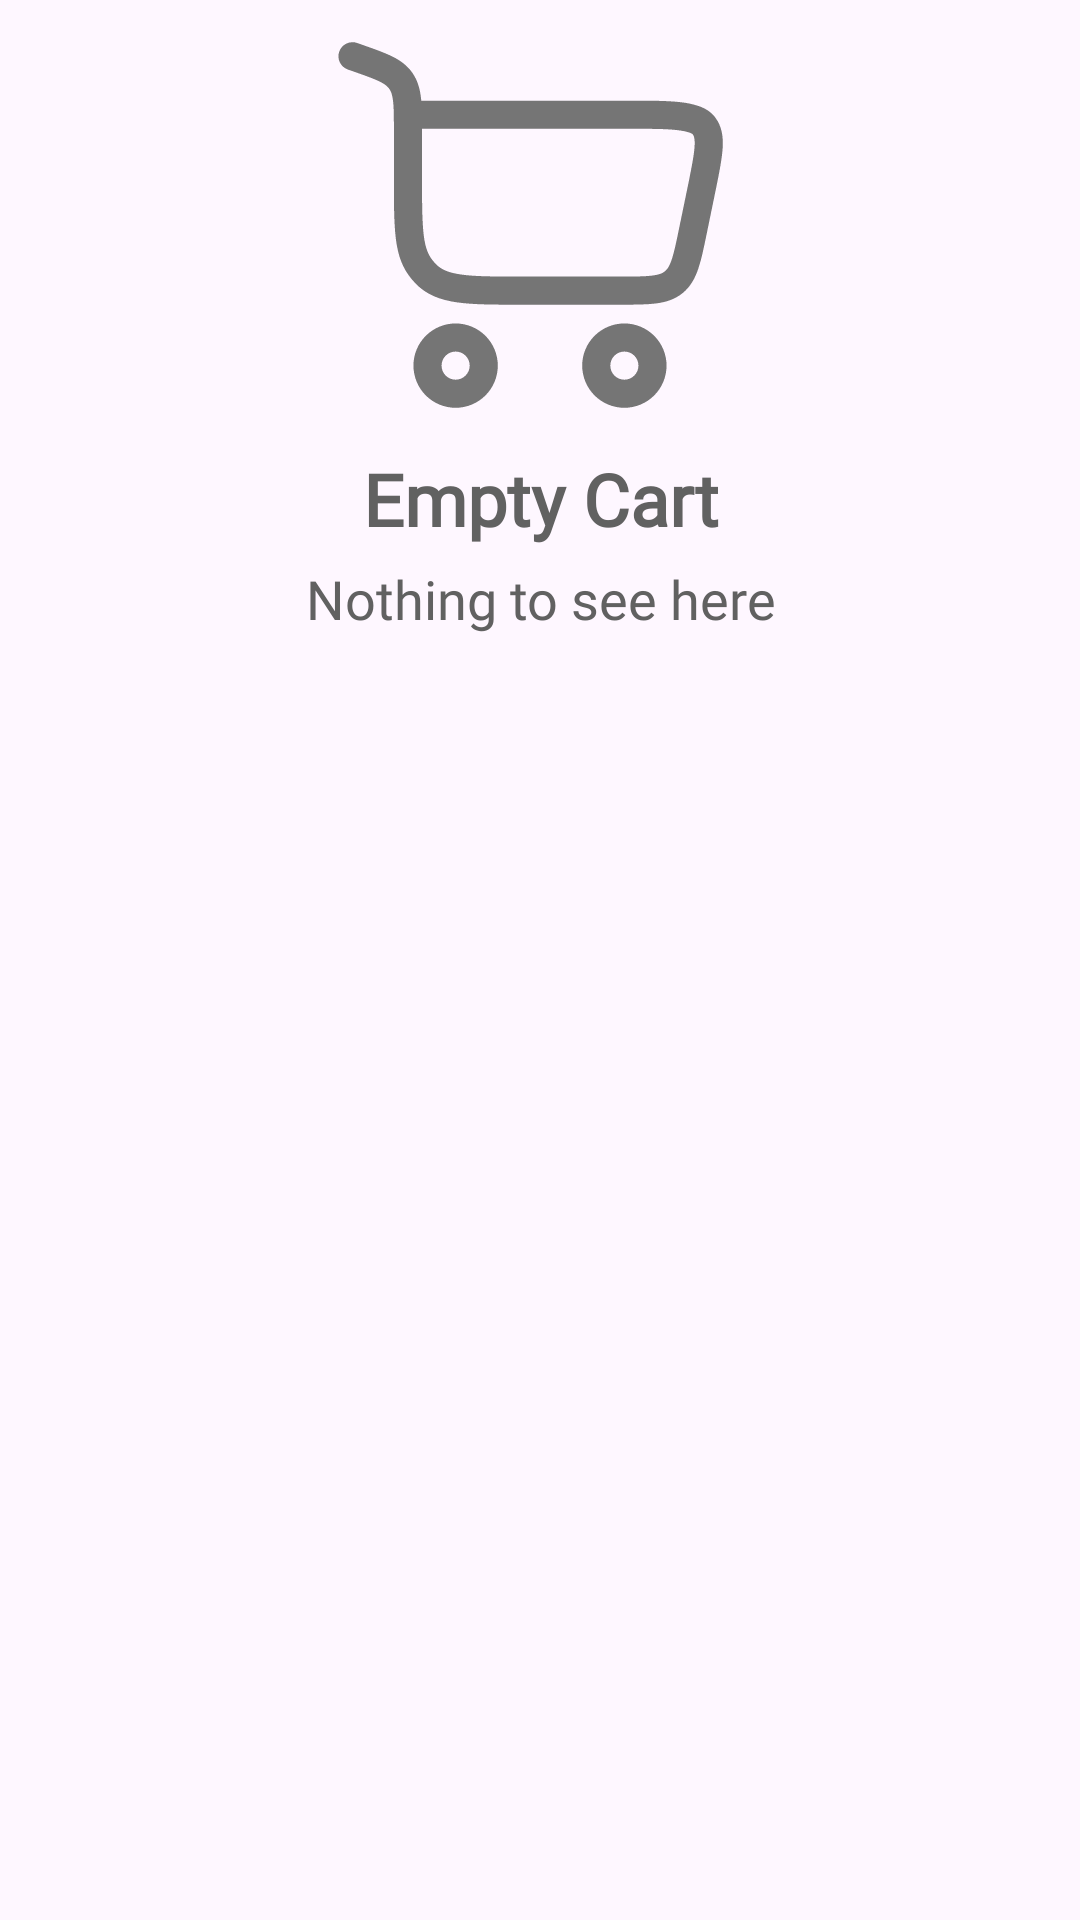

Write the Android layout XML for this screen, with the resource values it uses.
<!-- AndroidManifest.xml: application theme Theme.ThriftWears -->
<!-- res/layout/empty_cart.xml -->
<?xml version="1.0" encoding="utf-8"?>
<LinearLayout
    xmlns:android="http://schemas.android.com/apk/res/android"
    xmlns:app="http://schemas.android.com/apk/res-auto"
    android:layout_width="match_parent"
    android:layout_height="wrap_content"
    android:layout_gravity="center"
    android:orientation="vertical"
    >

    <ImageView
        android:layout_width="match_parent"
        android:layout_height="150dp"
        android:contentDescription="@string/empty_cart"
        android:src="@drawable/cart"
        app:tint="@color/gray_400"
         />

    <TextView
        android:layout_width="match_parent"
        android:layout_height="wrap_content"
        android:text="@string/empty_cart"
        android:textAlignment="center"
        android:textSize="24sp"
        android:fontFamily="@font/century_gothic"
        android:textColor="@color/gray_600"
        android:textStyle="bold"
        />

    <TextView
        android:layout_width="match_parent"
        android:layout_height="wrap_content"
        android:text="@string/nothing_to_see_here"
        android:layout_marginTop="5dp"
        android:textAlignment="center"
        android:fontFamily="@font/century_gothic"
        android:textSize="18sp"
        android:textColor="@color/gray_600"
        android:textStyle="normal"
        />

</LinearLayout>
<!-- resources referenced by this layout -->
<resources>
  <color name="gray_400">#757575</color>
  <color name="gray_600">#616161</color>
  <!-- drawable cart: vector/xml drawable (drawable, 3089 chars, omitted) -->
  <string name="empty_cart">Empty Cart</string>
  <string name="nothing_to_see_here">Nothing to see here</string>
  <style name="Theme.ThriftWears" parent="Base.Theme.ThriftWears" />
  <style name="Base.Theme.ThriftWears" parent="Theme.Material3.DayNight.NoActionBar">
          
          <item name="colorPrimary">@color/primary</item>
          <item name="colorPrimaryDark">@color/primary</item>
          <item name="colorAccent">@color/lightGrey</item>
          <item name="android:statusBarColor">?attr/colorPrimary</item>
      </style>
  <color name="primary">#333337</color>
  <color name="lightGrey">#f2f2f2</color>
</resources>
